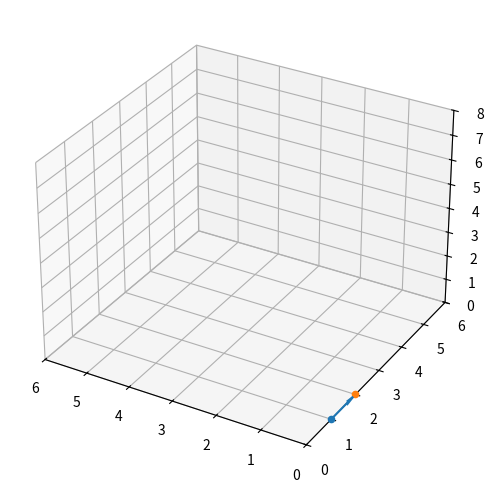

This figure's Python source:
from matplotlib import scale
import numpy as np
import matplotlib as mpl
import matplotlib.pyplot as plt
from mpl_toolkits.mplot3d import Axes3D

#%matplotlib inline

plt.rcParams['figure.figsize'] = (6, 8)
plt.rcParams['figure.dpi'] = 150

fig = plt.figure()
ax = fig.add_subplot(111, projection='3d')
ax.set_xlim([6, 0])
ax.set_ylim([0, 6])
ax.set_zlim([0, 8])

begin = (0, 1, 0)
eind = (0, 2, 0)

ax.scatter(0, 1, 0)
ax.scatter(0, 2, 0)
# plt.quiver(begin[0], begin[1], begin[2], eind[0], eind [1], eind[2], scale=1)
ax.quiver(begin[0], begin[1], begin[2], eind[0], eind [1], eind[2], length=0.45)


plt.savefig('representation.png')

